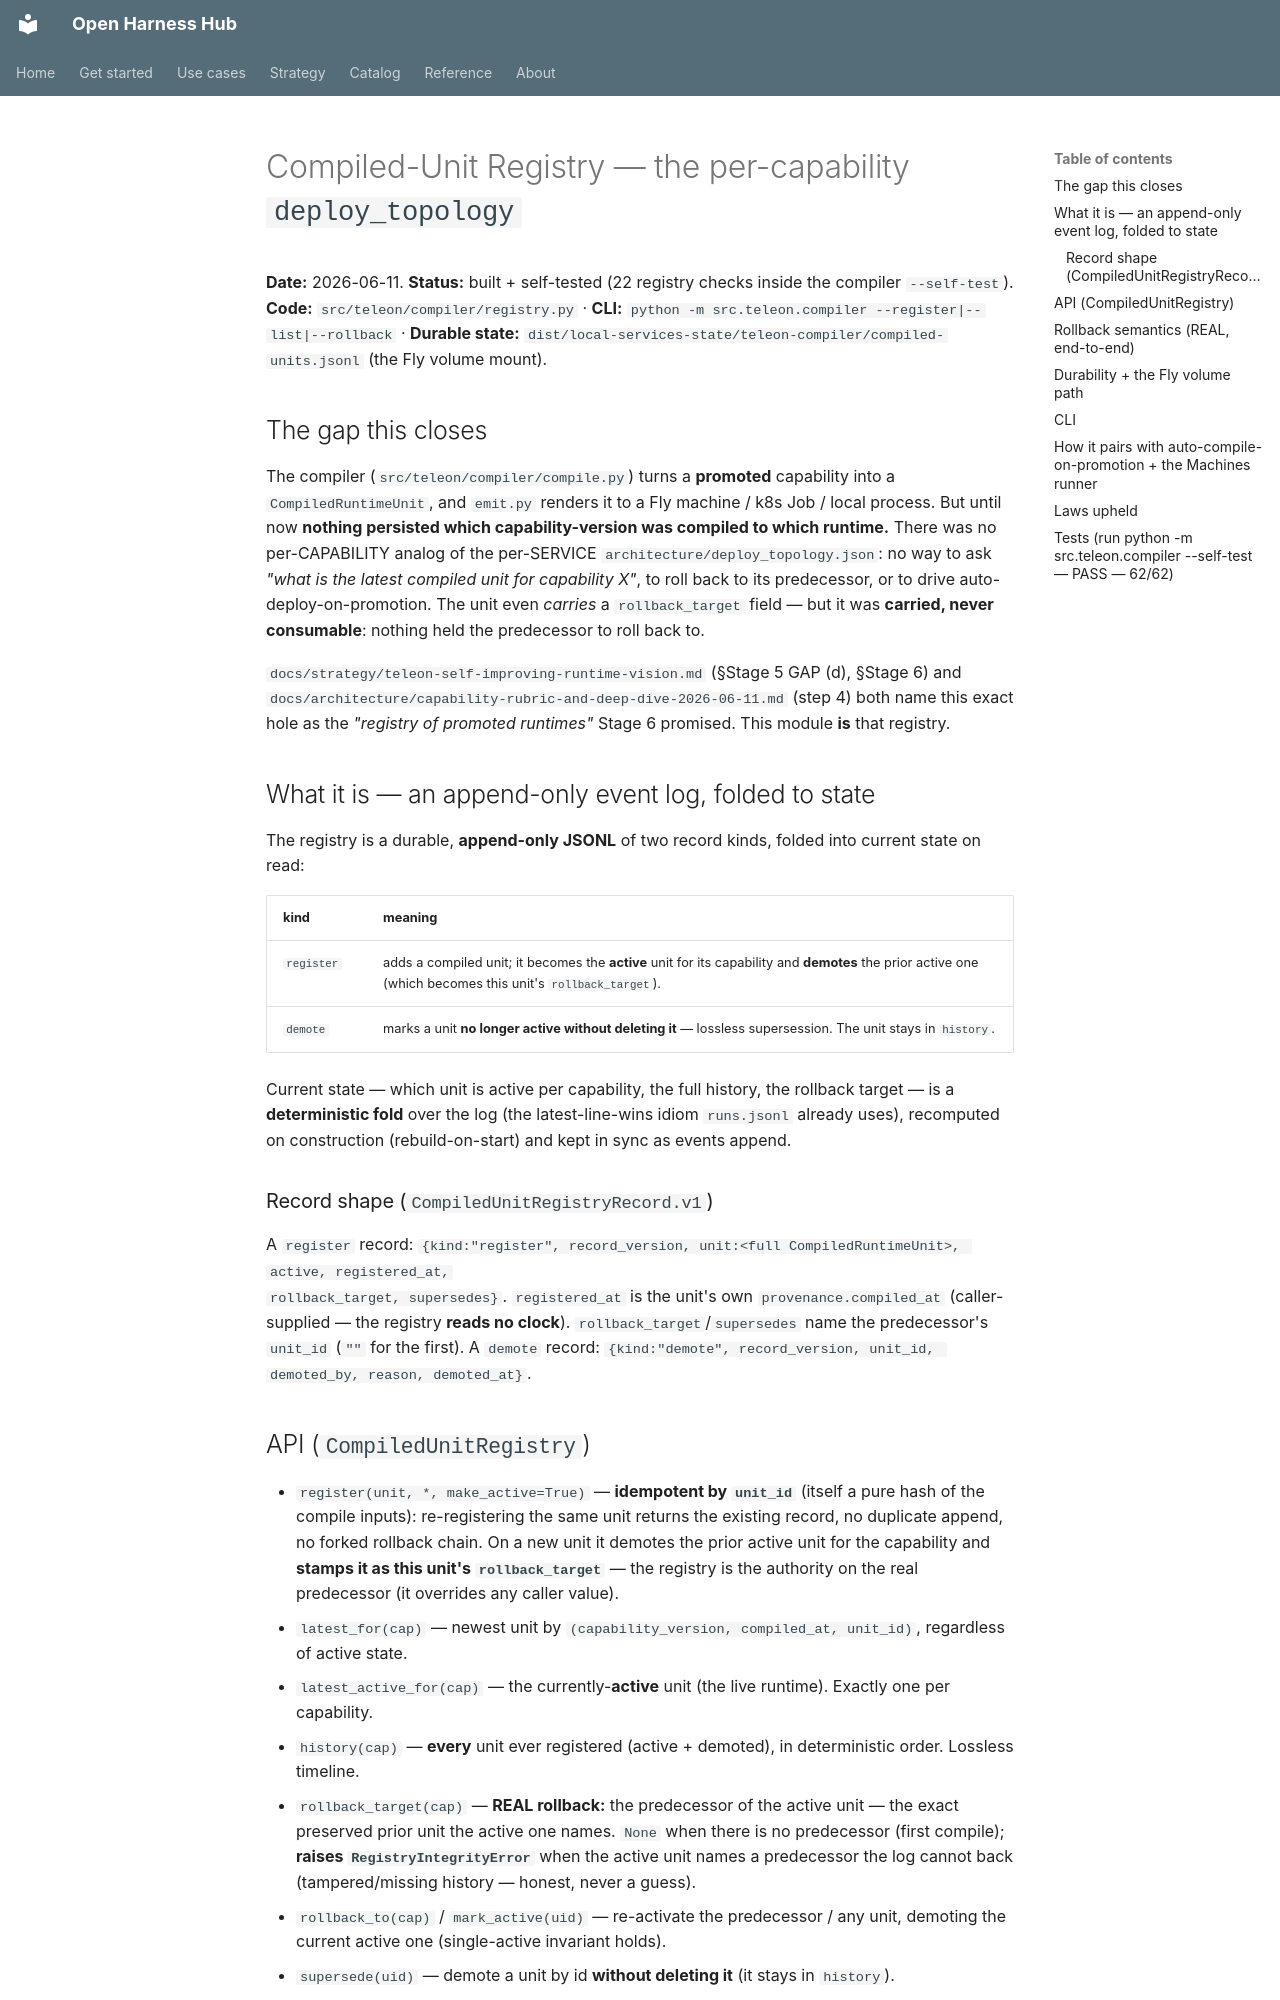

repository: Amarel-Taylor-Scott/open-harness-hub · page: architecture/compiled-unit-registry/index.html · generator: mkdocs

# Compiled-Unit Registry — the per-capability `deploy_topology`

**Date:** 2026-06-11. **Status:** built + self-tested (22 registry checks inside the compiler `--self-test`).
**Code:** `src/teleon/compiler/registry.py` · **CLI:** `python -m src.teleon.compiler --register|--list|--rollback` ·
**Durable state:** `dist/local-services-state/teleon-compiler/compiled-units.jsonl` (the Fly volume mount).

## The gap this closes

The compiler (`src/teleon/compiler/compile.py`) turns a **promoted** capability into a `CompiledRuntimeUnit`, and
`emit.py` renders it to a Fly machine / k8s Job / local process. But until now **nothing persisted which
capability-version was compiled to which runtime.** There was no per-CAPABILITY analog of the per-SERVICE
`architecture/deploy_topology.json`: no way to ask *"what is the latest compiled unit for capability X"*, to roll
back to its predecessor, or to drive auto-deploy-on-promotion. The unit even *carries* a `rollback_target` field —
but it was **carried, never consumable**: nothing held the predecessor to roll back to.

`docs/strategy/teleon-self-improving-runtime-vision.md` (§Stage 5 GAP (d), §Stage 6) and
`docs/architecture/capability-rubric-and-deep-dive-2026-06-11.md` (step 4) both name this exact hole as the
*"registry of promoted runtimes"* Stage 6 promised. This module **is** that registry.

## What it is — an append-only event log, folded to state

The registry is a durable, **append-only JSONL** of two record kinds, folded into current state on read:

| kind | meaning |
|---|---|
| `register` | adds a compiled unit; it becomes the **active** unit for its capability and **demotes** the prior active one (which becomes this unit's `rollback_target`). |
| `demote` | marks a unit **no longer active without deleting it** — lossless supersession. The unit stays in `history`. |

Current state — which unit is active per capability, the full history, the rollback target — is a **deterministic
fold** over the log (the latest-line-wins idiom `runs.jsonl` already uses), recomputed on construction
(rebuild-on-start) and kept in sync as events append.

### Record shape (`CompiledUnitRegistryRecord.v1`)

A `register` record: `{kind:"register", record_version, unit:<full CompiledRuntimeUnit>, active, registered_at,
rollback_target, supersedes}`. `registered_at` is the unit's own `provenance.compiled_at` (caller-supplied — the
registry **reads no clock**). `rollback_target`/`supersedes` name the predecessor's `unit_id` (`""` for the first).
A `demote` record: `{kind:"demote", record_version, unit_id, demoted_by, reason, demoted_at}`.

## API (`CompiledUnitRegistry`)

- `register(unit, *, make_active=True)` — **idempotent by `unit_id`** (itself a pure hash of the compile inputs):
  re-registering the same unit returns the existing record, no duplicate append, no forked rollback chain. On a new
  unit it demotes the prior active unit for the capability and **stamps it as this unit's `rollback_target`** — the
  registry is the authority on the real predecessor (it overrides any caller value).
- `latest_for(cap)` — newest unit by `(capability_version, compiled_at, unit_id)`, regardless of active state.
- `latest_active_for(cap)` — the currently-**active** unit (the live runtime). Exactly one per capability.
- `history(cap)` — **every** unit ever registered (active + demoted), in deterministic order. Lossless timeline.
- `rollback_target(cap)` — **REAL rollback:** the predecessor of the active unit — the exact preserved prior unit
  the active one names. `None` when there is no predecessor (first compile); **raises `RegistryIntegrityError`**
  when the active unit names a predecessor the log cannot back (tampered/missing history — honest, never a guess).
- `rollback_to(cap)` / `mark_active(uid)` — re-activate the predecessor / any unit, demoting the current active
  one (single-active invariant holds).
- `supersede(uid)` — demote a unit by id **without deleting it** (it stays in `history`).
- `list_active()` — every active unit (one per capability) — the per-capability `deploy_topology` snapshot.
